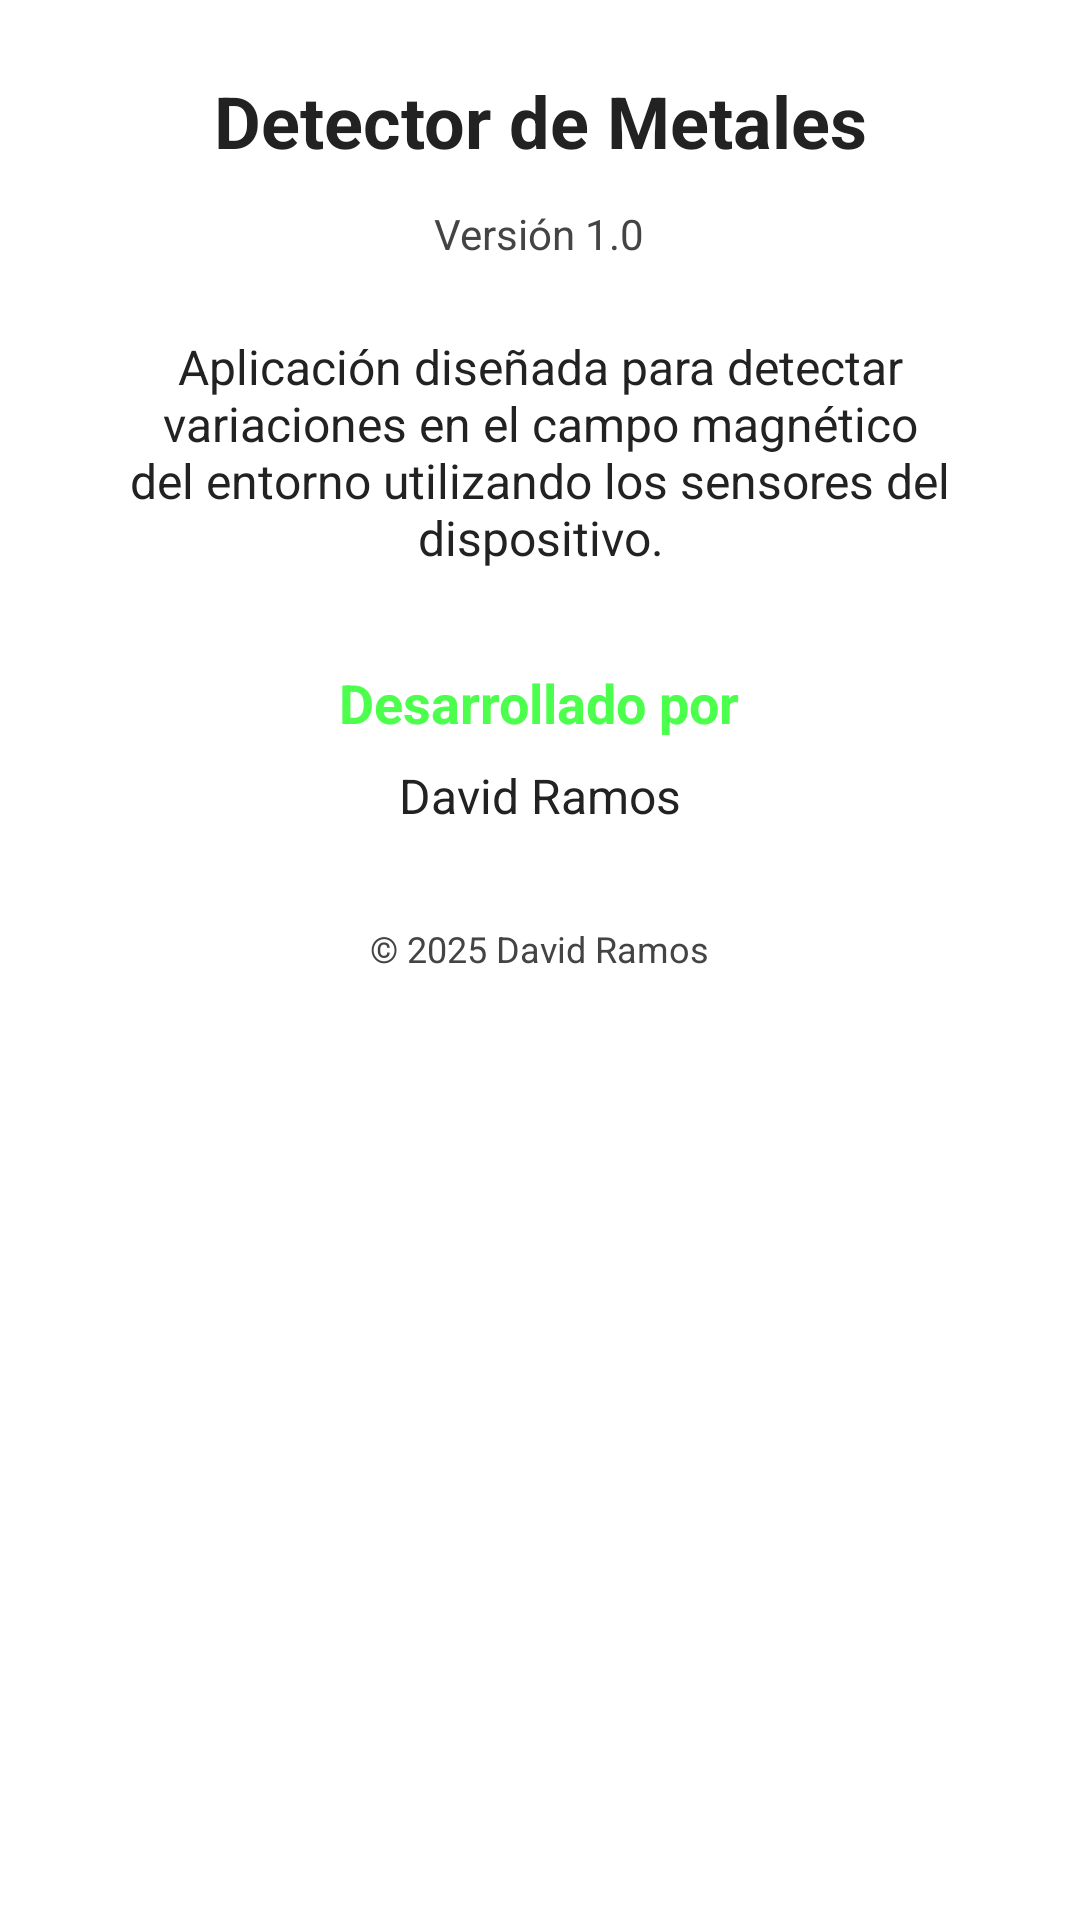

Write the Android layout XML for this screen, with the resource values it uses.
<!-- AndroidManifest.xml: application theme Theme.DetectorMetales -->
<!-- res/layout/activity_acerca_de.xml -->
<?xml version="1.0" encoding="utf-8"?>
<ScrollView xmlns:android="http://schemas.android.com/apk/res/android"
    android:layout_width="match_parent"
    android:layout_height="match_parent"
    android:background="@color/bg_dark"
    android:padding="24dp">

    <LinearLayout
        android:layout_width="match_parent"
        android:layout_height="wrap_content"
        android:orientation="vertical"
        android:gravity="center_horizontal">

        <TextView
            android:layout_width="wrap_content"
            android:layout_height="wrap_content"
            android:text="Detector de Metales"
            android:textSize="24sp"
            android:textStyle="bold"
            android:textColor="@color/text_primary"
            android:layout_marginBottom="12dp"
            android:gravity="center"/>

        <TextView
            android:layout_width="wrap_content"
            android:layout_height="wrap_content"
            android:text="Versión 1.0"
            android:textSize="14sp"
            android:textColor="@color/text_secondary"
            android:layout_marginBottom="24dp"/>

        <TextView
            android:layout_width="wrap_content"
            android:layout_height="wrap_content"
            android:text="Aplicación diseñada para detectar variaciones en el campo magnético del entorno utilizando los sensores del dispositivo."
            android:textSize="16sp"
            android:textColor="@color/text_primary"
            android:gravity="center"
            android:layout_marginBottom="32dp"/>

        <TextView
            android:layout_width="wrap_content"
            android:layout_height="wrap_content"
            android:text="Desarrollado por"
            android:textSize="18sp"
            android:textStyle="bold"
            android:textColor="@color/accent_green"
            android:layout_marginBottom="8dp"/>

        <TextView
            android:layout_width="wrap_content"
            android:layout_height="wrap_content"
            android:text="David Ramos"
            android:textSize="16sp"
            android:textColor="@color/text_primary"/>

        <TextView
            android:layout_width="wrap_content"
            android:layout_height="wrap_content"
            android:text="© 2025 David Ramos"
            android:textSize="12sp"
            android:textColor="@color/text_secondary"
            android:layout_marginTop="32dp"/>


    </LinearLayout>

</ScrollView>
<!-- resources referenced by this layout -->
<resources>
  <color name="accent_green">#4CFF4C</color>
  <color name="bg_dark">#FFFFFF</color>
  <color name="text_primary">#222222</color>
  <color name="text_secondary">#444444</color>
  <style name="Theme.DetectorMetales" parent="Theme.AppCompat.Light.NoActionBar">
          <item name="colorPrimary">@color/accent_green</item>
          <item name="colorPrimaryDark">@color/bg_light_alt</item>
          <item name="colorAccent">@color/accent_green</item>
  
          <item name="android:windowBackground">@color/bg_light</item>
          <item name="android:textColor">@color/text_dark</item>
      </style>
  <color name="bg_light_alt">#F5F5F5</color>
  <color name="bg_light">#FFFFFF</color>
  <color name="text_dark">#000000</color>
</resources>
